Run: headless pygame with SDL's dummy video driver; simulated clock (each Clock.tick advances the game by its frame time, no real sleeping); random seed 0; keys injected as events and as key.get_pressed() state; mouse plan: one left click at the window centre at the start of phase 2, then a move to the lower-right quarter at the start of phase 3.
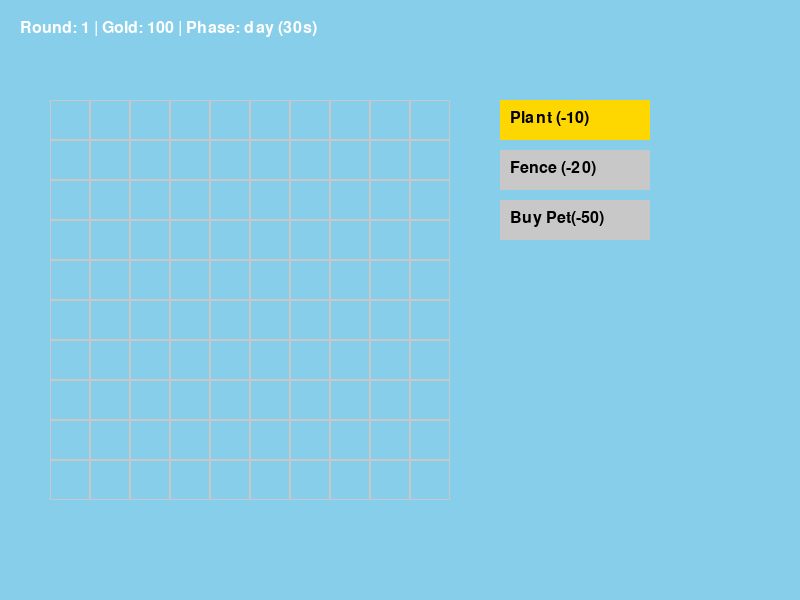
Frame 1 of 4 · flips 1–60 · no input
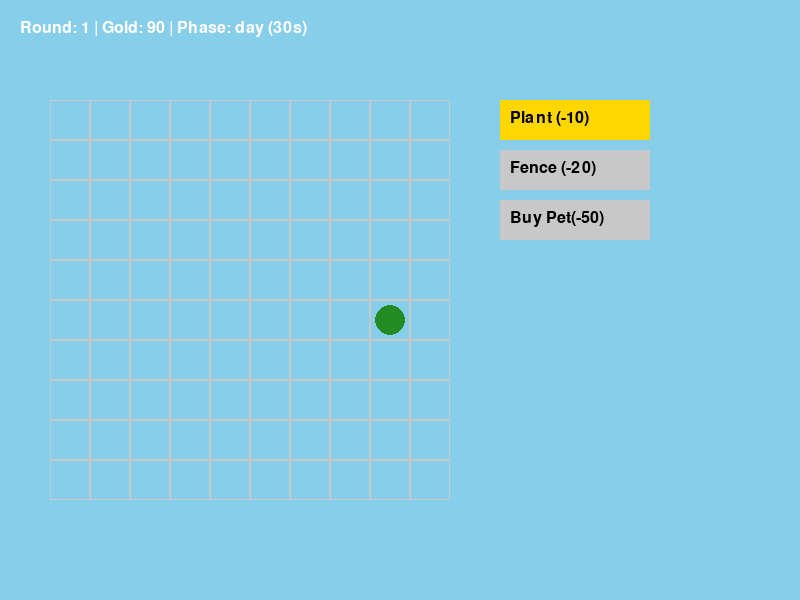
Frame 2 of 4 · flips 61–180 · clicked the window centre · tapped SPACE, RETURN · held RIGHT (→), D
Frame 3 of 4 · flips 181–300 · moved the mouse to the lower-right quarter · held DOWN (↓), S · screen unchanged from frame 2, image omitted
Frame 4 of 4 · flips 301–420 · held LEFT (←), A, UP (↑), W · screen unchanged from frame 3, image omitted

The pygame program that drew these frames:

import pygame
import random
import time

# 初始化 Pygame
pygame.init()

# 顏色定義
WHITE = (255, 255, 255)
BLACK = (0, 0, 0)
GREEN = (34, 139, 34)
YELLOW = (255, 215, 0)
RED = (220, 20, 60)
BLUE = (30, 144, 255)
BROWN = (139, 69, 19)
GRAY = (200, 200, 200)
DARK_GRAY = (50, 50, 50)

# 遊戲設定
WIDTH, HEIGHT = 800, 600
GRID_SIZE = 10
CELL_SIZE = 40
GRID_OFFSET_X = 50
GRID_OFFSET_Y = 100

screen = pygame.display.set_mode((WIDTH, HEIGHT))
pygame.display.set_caption("夜巡農場 (Nightwatch Farm) - 雛形測試版")
font = pygame.font.SysFont("simhei", 24) # 避免中文亂碼，可用系統字體，這裡先用預設英文/數字為主，中文若沒字體可能會方塊
# 若無法顯示中文，改用預設
try:
    font = pygame.font.Font(pygame.font.match_font('microsoftjhenghei'), 24)
except:
    font = pygame.font.Font(None, 24)

class GameState:
    def __init__(self):
        self.gold = 100
        self.phase = "day" # 'day' or 'night'
        self.phase_start_time = time.time()
        self.day_duration = 30
        self.night_duration = 20
        self.grid = [[0 for _ in range(GRID_SIZE)] for _ in range(GRID_SIZE)] 
        # 0: 空地, 1: 種子, 2: 成熟作物, 3: 圍欄
        self.thieves = []
        self.pets = []
        self.messages = [] # 浮動文字
        self.round = 1

state = GameState()

def get_grid_pos(mouse_x, mouse_y):
    col = (mouse_x - GRID_OFFSET_X) // CELL_SIZE
    row = (mouse_y - GRID_OFFSET_Y) // CELL_SIZE
    if 0 <= col < GRID_SIZE and 0 <= row < GRID_SIZE:
        return row, col
    return None

def add_message(text, pos, color=RED):
    state.messages.append({"text": text, "pos": list(pos), "time": time.time()})

def spawn_thief():
    # 從邊緣生成小偷
    edge = random.choice(["top", "bottom", "left", "right"])
    if edge == "top":
        pos = [random.randint(0, GRID_SIZE-1), -1]
    elif edge == "bottom":
        pos = [random.randint(0, GRID_SIZE-1), GRID_SIZE]
    elif edge == "left":
        pos = [-1, random.randint(0, GRID_SIZE-1)]
    else:
        pos = [GRID_SIZE, random.randint(0, GRID_SIZE-1)]
    
    # 找目標 (成熟作物或種子)
    targets = []
    for r in range(GRID_SIZE):
        for c in range(GRID_SIZE):
            if state.grid[r][c] in [1, 2]:
                targets.append((r, c))
    
    target = random.choice(targets) if targets else (GRID_SIZE//2, GRID_SIZE//2)
    state.thieves.append({"pos": pos, "target": target, "last_move": time.time()})

running = True
clock = pygame.time.Clock()

# UI 按鈕區域
btn_plant = pygame.Rect(500, 100, 150, 40)
btn_fence = pygame.Rect(500, 150, 150, 40)
btn_pet = pygame.Rect(500, 200, 150, 40)
current_action = "plant" # 'plant', 'fence'

while running:
    current_time = time.time()
    
    # 處理日夜切換
    elapsed = current_time - state.phase_start_time
    if state.phase == "day" and elapsed > state.day_duration:
        state.phase = "night"
        state.phase_start_time = current_time
    elif state.phase == "night" and elapsed > state.night_duration:
        state.phase = "day"
        state.phase_start_time = current_time
        state.round += 1
        state.thieves.clear()
        
    # 小偷生成與移動邏輯 (夜晚)
    if state.phase == "night":
        if random.random() < 0.02 and len(state.thieves) < 3: # 隨機生成小偷
            spawn_thief()
            
        for thief in state.thieves[:]:
            if current_time - thief["last_move"] > 1.0: # 每秒移動一格
                r, c = thief["pos"]
                tr, tc = thief["target"]
                
                # 簡單尋路 (朝向目標)
                next_r, next_c = r, c
                if r < tr: next_r += 1
                elif r > tr: next_r -= 1
                elif c < tc: next_c += 1
                elif c > tc: next_c -= 1
                
                # 檢查障礙物 (圍欄)
                if 0 <= next_r < GRID_SIZE and 0 <= next_c < GRID_SIZE:
                    if state.grid[next_r][next_c] == 3:
                        # 撞到圍欄，破壞它
                        state.grid[next_r][next_c] = 0
                        add_message("Fence Broken!", (GRID_OFFSET_X + next_c*CELL_SIZE, GRID_OFFSET_Y + next_r*CELL_SIZE), WHITE)
                        thief["last_move"] = current_time
                        continue
                        
                thief["pos"] = [next_r, next_c]
                thief["last_move"] = current_time
                
                # 到達目標，偷取
                if thief["pos"][0] == tr and thief["pos"][1] == tc:
                    if 0 <= tr < GRID_SIZE and 0 <= tc < GRID_SIZE:
                        if state.grid[tr][tc] in [1, 2]:
                            state.grid[tr][tc] = 0
                            add_message("Stolen!", (GRID_OFFSET_X + tc*CELL_SIZE, GRID_OFFSET_Y + tr*CELL_SIZE))
                    state.thieves.remove(thief)

    # 處理事件
    for event in pygame.event.get():
        if event.type == pygame.QUIT:
            running = False
            
        if event.type == pygame.MOUSEBUTTONDOWN:
            mx, my = event.pos
            
            # 點擊按鈕
            if btn_plant.collidepoint(mx, my): current_action = "plant"
            if btn_fence.collidepoint(mx, my): current_action = "fence"
            if btn_pet.collidepoint(mx, my) and state.phase == "day":
                if state.gold >= 50:
                    state.gold -= 50
                    state.pets.append([random.randint(0, GRID_SIZE-1), random.randint(0, GRID_SIZE-1)])
            
            # 點擊網格
            pos = get_grid_pos(mx, my)
            if pos:
                r, c = pos
                if state.phase == "day":
                    if state.grid[r][c] == 0:
                        if current_action == "plant" and state.gold >= 10:
                            state.gold -= 10
                            state.grid[r][c] = 2 # 直接變成成熟作物測試
                        elif current_action == "fence" and state.gold >= 20:
                            state.gold -= 20
                            state.grid[r][c] = 3
                    elif state.grid[r][c] == 2: # 收成
                        state.gold += 30
                        state.grid[r][c] = 0
                        add_message("+30", (mx, my), YELLOW)
                
                elif state.phase == "night":
                    # 夜晚點擊小偷測試 (核心機制: 嘲諷無敵)
                    clicked_thief = False
                    for thief in state.thieves:
                        tr, tc = thief["pos"]
                        if tr == r and tc == c:
                            add_message("Haha! Miss!", (mx, my-20))
                            clicked_thief = True
                            break
                            
    # 畫面渲染
    screen.fill(BLACK if state.phase == "night" else (135, 206, 235))
    
    # 畫網格
    for r in range(GRID_SIZE):
        for c in range(GRID_SIZE):
            rect = pygame.Rect(GRID_OFFSET_X + c*CELL_SIZE, GRID_OFFSET_Y + r*CELL_SIZE, CELL_SIZE, CELL_SIZE)
            pygame.draw.rect(screen, GRAY if state.phase == "day" else DARK_GRAY, rect, 1)
            
            val = state.grid[r][c]
            if val == 2: # 作物
                pygame.draw.circle(screen, GREEN, rect.center, 15)
            elif val == 3: # 圍欄
                pygame.draw.rect(screen, BROWN, rect.inflate(-10, -10))
                
    # 畫小偷
    for thief in state.thieves:
        r, c = thief["pos"]
        rect = pygame.Rect(GRID_OFFSET_X + c*CELL_SIZE, GRID_OFFSET_Y + r*CELL_SIZE, CELL_SIZE, CELL_SIZE)
        pygame.draw.rect(screen, RED, rect.inflate(-10, -10))
        
    # 畫寵物
    for pet in state.pets:
        r, c = pet
        rect = pygame.Rect(GRID_OFFSET_X + c*CELL_SIZE, GRID_OFFSET_Y + r*CELL_SIZE, CELL_SIZE, CELL_SIZE)
        pygame.draw.circle(screen, BLUE, rect.center, 12)

    # 畫 UI
    info = font.render(f"Round: {state.round} | Gold: {state.gold} | Phase: {state.phase} ({int(state.day_duration if state.phase=='day' else state.night_duration - elapsed)}s)", True, WHITE)
    screen.blit(info, (20, 20))
    
    pygame.draw.rect(screen, YELLOW if current_action == "plant" else GRAY, btn_plant)
    screen.blit(font.render("Plant (-10)", True, BLACK), (btn_plant.x+10, btn_plant.y+10))
    
    pygame.draw.rect(screen, YELLOW if current_action == "fence" else GRAY, btn_fence)
    screen.blit(font.render("Fence (-20)", True, BLACK), (btn_fence.x+10, btn_fence.y+10))
    
    pygame.draw.rect(screen, GRAY, btn_pet)
    screen.blit(font.render("Buy Pet(-50)", True, BLACK), (btn_pet.x+10, btn_pet.y+10))
    
    # 畫浮動文字
    for msg in state.messages[:]:
        msg["pos"][1] -= 1 # 向上浮動
        txt_surf = font.render(msg["text"], True, msg.get("color", RED))
        screen.blit(txt_surf, msg["pos"])
        if current_time - msg["time"] > 1.5:
            state.messages.remove(msg)

    pygame.display.flip()
    clock.tick(30)

pygame.quit()
